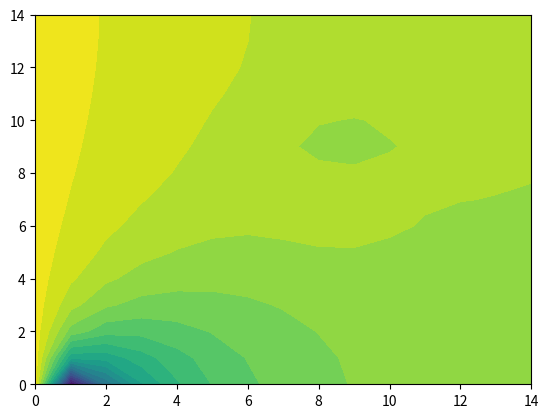
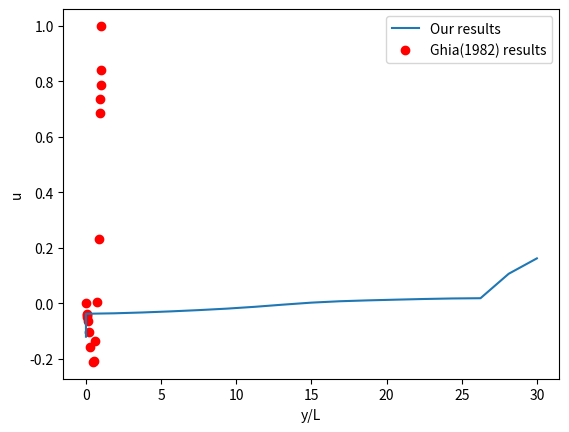
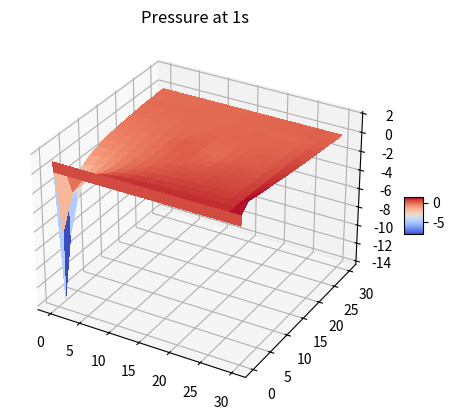

Python code for these plots, in order:
# -*- coding: utf-8 -*-
"""
Created on Tue Dec  7 21:18:59 2021

[redacted]
"""
import numpy as np
import copy as cp
from numpy import linalg as LA
import matplotlib.pyplot as plt
from scipy.sparse.linalg import spsolve
from matplotlib import cm
# Navier Stokes Solvers
#%% Pysical setting
# physical domain
Lx = 30
Ly = 30
nx = 16
ny = 16
x0 = Lx/2
y0 = Ly/2

# physical parameter
Re = 100
u_top = 1
gamma = 1
sigma = 2.5
nu = u_top*Lx/Re
nu = 0.001
rho = 1

# Index extents (without boundary domain)
imin = 1
imax = imin + nx - 1

jmin = 1
jmax = jmin + ny - 1

# Create mesh
x = np.zeros([1,nx+2])
x[0,imin:imax+1+1] = np.linspace(0,Lx,nx+1)
y = np.zeros([1,ny+2])
y[0,jmin:jmax+1+1] = np.linspace(0,Ly,ny+1)
xm = np.zeros([1,nx+1])
xm[0,imin:imax] = 0.5*(x[0,imin:imax]+x[0,imin+1:imax+1])
ym = np.zeros([1,ny+1])
ym[0,jmin:jmax] = 0.5*(y[0,jmin:jmax]+y[0,jmin+1:jmax+1])

# Create mesh sizes
dx = x[0,imin+1] - x[0,imin]
dy = y[0,jmin+1] - y[0,jmin]

dxi=1/dx 
dyi=1/dy 




#%% momentum discretization

# u direction
def u_star(u,v,dt,dxi,dyi,nu):
    u_s = cp.deepcopy(u)
    for j in range(jmin,jmax+1):
        for i in range(imin+1, jmax+1):
            v_cur = (v[i-1,j] + v[i-1,j+1] + v[i,j] + v[i,j+1])/4
            lap_op = (u[i+1,j] - 2*u[i,j] + u[i-1,j])*dxi**2 + (u[i,j+1]-2*u[i,j]+u[i,j-1])*dyi**2
            u_s[i,j] = u[i,j] + dt*(nu*lap_op-u[i,j]*(u[i+1,j]-u[i-1,j])*0.5*dxi
                                    -v_cur*(u[i,j+1]-u[i,j-1])*0.5*dyi)
    return u_s       

# v direction
def v_star(u,v,dt,dxi,dyi,nu):
    v_s = cp.deepcopy(v)
    for j in range(jmin+1,jmax+1):
        for i in range(imin,imax+1):
            u_cur = (u[i,j-1] + u[i,j] + u[i+1,j-1] + u[i+1,j])/4
            lap_op = (v[i+1,j] - 2*v[i,j] + v[i-1,j])*dxi**2 + (v[i,j+1]-2*v[i,j]+v[i,j-1])*dyi**2
            v_s[i,j] = v[i,j] + dt*(nu*lap_op-u_cur*(v[i+1,j]-v[i-1,j])*0.5*dxi
                                    -v[i,j]*(v[i,j+1]-v[i,j-1])*0.5*dyi)
    return v_s

#%% pressure poisson solver

def pressure_poisson_matrix(u_s,v_s):
    L = np.zeros([nx*ny,nx*ny])
    for j in range(ny):
        for i in range(nx):
            L[i+(j)*nx, i + (j)*nx] = 2*dxi**2+2*dyi**2
            for ii in range(i-1,i+2,2):
                if ii>=0 and ii<nx:
                    L[i+(j)*nx,ii+(j)*nx] = -dxi**2
                else:
                    L[i+(j)*nx,i+(j)*nx] -= dxi**2
            
            for jj in range(j-1,j+2,2):
                if jj>=0 and jj< ny:
                    L[i+(j)*nx,i+(jj)*nx] = -dyi**2
                else:
                    L[i+(j)*nx,i+(j)*nx] -= dyi**2
    L[0,:] = 0
    L[0,0] = 1
    
    R = RHS(u_s,v_s)
    
    P_v = spsolve(L,R)
    
    n = 0
    p = np.zeros([imax+1,jmax+1])
    for j in range(jmin,jmax+1):
        for i in range(imin,imax+1):
            p[i,j] = P_v[n]
            n = n+1
    
    return p
def RHS(u_s,v_s):
    n = 0
    R = []
    for j in range(jmin,jmax+1):
        for i in range(imin,imax+1):
            n += 1 
            cur_r = (-rho/dt)*((u_s[i+1,j]-u_s[i,j])*dxi+(v_s[i,j+1]-v_s[i,j])*dyi)
            R.append(cur_r)
    R = np.array(R)
    return R.reshape(-1,1)   
 
def pressure_poisson(P, u_s, v_s, rho, dt, dx, dy, imin, imax, jmin, jmax):
    P0 = cp.deepcopy(P)
    error = np.inf
    while error > 1/(P.shape[0]*P.shape[1]):
        for i in range(imin,imax+1):
            for j in range(imin,imax+1):
                rhs = rho/dt*((u_s[i+1,j] - u_s[i,j])/dx + (v_s[i,j+1] - v_s[i,j])/dy)
                if i == imin and j == jmin: # (0,0)
                    P0[i,j] = 1/(dx**2+dy**2)*(dy**2*P[i+1,j]+dx**2*P[i,j+1]-dx**2*dy**2*rhs)
                    # P0[i,j] = 0
                elif i == imax-1 and j == jmin: #right bc
                    P0[i,j] = 1/(dx**2+dy**2)*(dy**2*P[i+1,j]+dx**2*P[i,j+1]-dx**2*dy**2*rhs)
                elif i == imin and j == jmax-1: # bottom bc
                    P0[i,j] = 1/(dx**2+dy**2)*(dy**2*P[i+1,j]+dx**2*P[i,j-1]-dx**2*dy**2*rhs)
                elif j == jmax-1 and j == jmax-1: # top bc
                    P0[i,j] = 1/(dx**2+dy**2)*(dy**2*P[i-1,j]+dx**2*P[i,j-1]-dx**2*dy**2*rhs)
                elif i == imin:
                    P0[i,j] = 1/(2*dx**2+dy**2)*(dy**2*P[i+1,j]+dx**2*P[i,j-1]+dx**2*P[i,j+1]-dx**2*dy**2*rhs)
                elif i == imax-1:
                    P0[i,j] = 1/(2*dx**2+dy**2)*(dy**2*P[i-1,j]+dx**2*P[i,j-1]+dx**2*P[i,j+1]-dx**2*dy**2*rhs)
                elif j == jmin:
                    P0[i,j] = 1/(dx**2+2*dy**2)*(dy**2*P[i+1,j]+dy**2*P[i-1,j]+dx**2*P[i,j+1]-dx**2*dy**2*rhs)
                elif j == jmax-1:
                    P0[i,j] = 1/(dx**2+2*dy**2)*(dy**2*P[i+1,j]+dy**2*P[i-1,j]+dx**2*P[i,j-1]-dx**2*dy**2*rhs)
                else:
                    
                    P0[i,j] = 1/(2*dx**2+2*dy**2)*(dy**2*P[i+1,j]+dy**2*P[i-1,j]+dx**2*P[i,j-1]+dx**2*P[i,j+1]-dx**2*dy**2*rhs)
        error = LA.norm(P0.flatten() - P.flatten(), np.inf)
        P = P0
    return P

def plot_uvp():
    
    fig, ax = plt.subplots(subplot_kw={"projection": "3d"})

#%% correction
def correct_step(u_s,v_s, P, rho, dt, imax, imin, jmax, jmin, dx, dy):
    u_new = cp.deepcopy(u_s)
    v_new = cp.deepcopy(v_s)
    # only updates interior nodes, correct boundary at the end
    for j in range(jmin,jmax+1):
        for i in range(imin+1, imax+1):
            u_new[i,j] = u_s[i,j] - dt/rho*(P[i,j]-P[i-1,j])/dx # update v
            
    for j in range(jmin+1, jmax+1):
        for i in range(imin,imax+1):
            v_new[i,j] = v_s[i,j] - dt/rho*(P[i,j]-P[i,j-1])/dx # update u
    
    return u_new, v_new

#%% boundary condition
def boundary_corr(u,v, imin, imax, jmin, jmax):
    u_b = cp.deepcopy(u)
    v_b = cp.deepcopy(v)
    
    # u velocity boundary condition
    # bottom
    u_b[:,jmin-1] = u_b[:,jmin]
    # top
    u_b[:,jmax+1] = u_b[:,jmax]
    # left 
    u_b[imin,:] = 1
    # right
    u_b[imax,:] = 0

    # u velocity boundary condition
    # bottom
    v_b[:,jmin] = 0
    # # top
    v_b[:,jmax] = 0
    # left 
    v_b[imin-1,:] = 0 - v_b[imin,:]
    # right
    v_b[imax+1,:] = 0 - v_b[imax,:]
    
    return u_b,v_b


#%% initialization
# u velocity
fu = lambda x,y : np.exp(-((x-x0)**2+(y-y0)**2)/2/sigma**2)*(-(y-y0)/sigma**2)
# v velocity
fv = lambda x,y : np.exp(-((x-x0)**2+(y-y0)**2)/2/sigma**2)*((x-x0)/sigma**2)



u = np.zeros([nx+2,nx+2])
v = np.zeros([nx+2,nx+2])

for j in range(len(v)):
    for i in range(len(u)):
        u[i,j] = fu(x[0,i],y[0,j])
        v[i,j] = fv(x[0,i],y[0,j])
        
P_updated = np.zeros([nx+1,nx+1])

#%% runing the iteration
epoch = 100
T = 0.01
dt = 0.001
nt = T/dt

for t in range(int(nt)):
    u,v =  boundary_corr(u,v, imin, imax, jmin, jmax)
    
    u_s = u_star(u,v,dt,dxi,dyi,nu)
    v_s = v_star(u,v,dt,dxi,dyi,nu)
    
    P_updated += pressure_poisson_matrix(u_s,v_s)
    # P_updated  = pressure_poisson(P, u_s, v_s, rho, dt, dx, dy, imin, imax, jmin, jmax)
    
    u, v = correct_step(u_s,v_s, P_updated, rho, dt, imax, imin, jmax, jmin, dx, dy)
    
    if t % 10 ==0:
        plot_uvp()
#%% plotting
plt.figure()

X,Y = np.meshgrid(x,y)
plt.contourf(u[imin:imax,jmin:jmax].T,levels=20)

plt.figure()
u_c = u[15,:]

plt.plot(y.flatten(),u_c.flatten(),label='Our results')

ref = np.array([1,0.84123,0.78871,0.73722,0.68717,0.23151,0.00332,-0.13641,-0.20581,-0.21090,-0.15662,-0.1015,-0.06434,-0.04775,-0.04192,-0.03717,0])
grid = np.array([129,126,125,124,123,110,95,80,65,59,37,23,14,10,9,8,1])/129
plt.scatter(grid,ref,label='Ghia(1982) results',color='red')
plt.xlabel('y/L')
plt.ylabel('u')
plt.legend()


fig, ax = plt.subplots(subplot_kw={"projection": "3d"})
surf = ax.plot_surface(X,Y, np.array(u,dtype='float'),cmap=cm.coolwarm,
                       linewidth=0, antialiased=False)
fig.colorbar(surf, shrink=0.1, aspect=2)
plt.title('Pressure at 1s')
plt.show()